Run: headless pygame with SDL's dummy video driver; simulated clock (each Clock.tick advances the game by its frame time, no real sleeping); random seed 0; keys injected as events and as key.get_pressed() state; no mouse input.
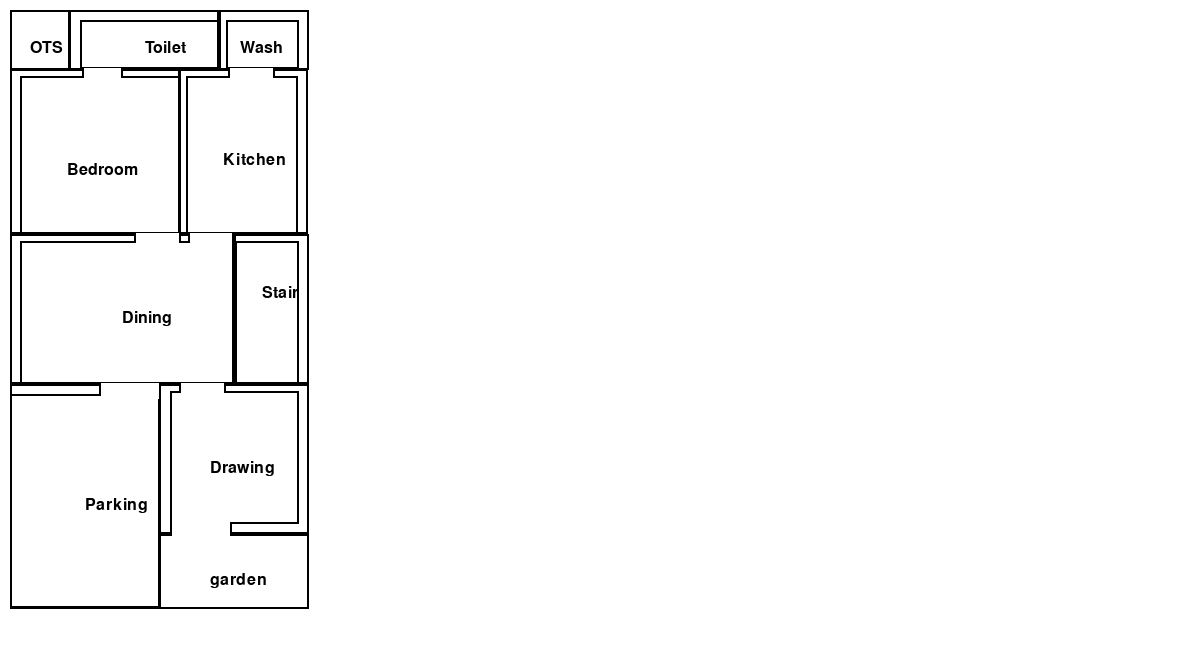
Frame 1 of 4 · flips 1–60 · no input
Frame 2 of 4 · flips 61–180 · tapped SPACE, RETURN · held RIGHT (→), D · screen unchanged from frame 1, image omitted
Frame 3 of 4 · flips 181–300 · held DOWN (↓), S · screen unchanged from frame 2, image omitted
Frame 4 of 4 · flips 301–420 · held LEFT (←), A, UP (↑), W · screen unchanged from frame 3, image omitted

The pygame program that drew these frames:


import pygame, sys
from pygame.locals import *
pygame.init()
DISPLAY = pygame.display.set_mode((1200,650),0,32)
WHITE = (255,255,255)
Black = (0,0,0)
blue = (0,0,255)
DISPLAY.fill(WHITE)
x = 10
y = 10
pt1 = 0.7 * 15
pt2 = 0.4 * 15
len = 40 * 15
wid = 20 * 15
entdoor = 4 * 15
roomdoor= 3 * 15
toidoor = 2.6 * 15
font = pygame.font.SysFont(None, 24)
#ots
otsl= len*0.1
otsw = wid*0.2
otsx=x +otsw/3
otsy=y +otsl/2
pygame.draw.rect(DISPLAY, (0, 0,0), (x , y , otsw, otsl), 2)
foyer= font.render('OTS', True, Black)
DISPLAY.blit(foyer, (otsx, otsy)) 
#toilet:-
toil = len * 0.1
toiw = wid * 0.5
toix = x + otsw + toiw / 2
toiy =y + toil / 2
pygame.draw.rect(DISPLAY, (0, 0,0), (x+otsw-1 , y, toiw, toil), 2)
toilet = font.render('Toilet', True, Black)
DISPLAY.blit(toilet, (toix, toiy))
# inner toilet
pygame.draw.rect(DISPLAY, (0, 0,0), (x+otsw+pt1 , y+pt1, toiw-pt1, toil-pt1), 2)
#wash area:-
washl = len * 0.1
washw = wid * 0.3
washx = x +otsw+toiw+ washw / 3-10
washy = y + washl / 2
pygame.draw.rect(DISPLAY, (0, 0,0), (x+otsw+toiw-1, y , washw, washl), 2)
wash = font.render('Wash', True, Black)
DISPLAY.blit(wash, (washx, washy))
# inner wash area
pygame.draw.rect(DISPLAY, (0, 0,0), (x+otsw+toiw+pt2, y+pt1 , washw-pt2-pt1, washl-pt1), 2)
#bedroom:-
bedl = len * 0.275
bedw = wid * 0.57
bedx = x + bedw / 3
bedy = y +otsl + bedl / 2
pygame.draw.rect(DISPLAY, (0, 0,0), (x, y +otsl-1, bedw, bedl), 2)
bed = font.render('Bedroom', True, Black)
DISPLAY.blit(bed, (bedx, y+bedy))
# inner bedroom
pygame.draw.rect(DISPLAY, (0, 0,0), (x+pt1, y +otsl+pt2, bedw-pt1, bedl-pt2), 2)
#kitchen:-
kitl = len * 0.275
kitw = wid * 0.43
kitx = x+bedw + kitw / 3
kity = y+otsl + kitl / 2
pygame.draw.rect(DISPLAY, (0, 0,0), (x+bedw-1, y+otsl -1, kitw, kitl), 2)
Kitcehn = font.render('Kitchen', True, Black)
DISPLAY.blit(Kitcehn, (kitx, kity))
# inner kitchen
pygame.draw.rect(DISPLAY, (0, 0,0), (x+bedw+pt2, y+otsl+pt2, kitw-pt2-pt1, kitl-pt2), 2)
# dining
dinl = len * 0.25
dinw = wid * 0.75
dinx = x + dinw / 2
diny = y+otsl+bedl  + dinl / 2
pygame.draw.rect(DISPLAY, (0, 0,0), (x, y+otsl+bedl-1 , dinw, dinl), 2)
din = font.render('Dining', True, Black)
DISPLAY.blit(din, (dinx, diny))
# inner dining
pygame.draw.rect(DISPLAY, (0, 0,0), (x+pt1, y+otsl+bedl+pt2 , dinw-pt1, dinl-pt2), 2)

#stairs:-
stal = len * 0.25
staw = wid * 0.25
stax = x+dinw + staw / 2-10
stay = y+otsl+bedl   + stal / 3
pygame.draw.rect(DISPLAY, (0, 0,0), (x+dinw-1, y+otsl+bedl-1 , staw, stal), 2)
stair = font.render('Stair', True, Black)
DISPLAY.blit(stair, (stax, stay))
# inner stairs
pygame.draw.rect(DISPLAY, (0, 0,0), (x+dinw, y+otsl+bedl+pt2 , staw-pt1, stal-pt2), 2)
# parking
parl = len * 0.375
parw = wid * 0.5
parx = x  + parw / 2
pary = y + otsl + bedl + stal + parl / 2
pygame.draw.rect(DISPLAY, (0, 0,0), (x , y + otsl + bedl + stal-1  , parw, parl), 2)
ent= font.render('Parking', True, Black)
DISPLAY.blit(ent, (parx, pary))
# inner entry
pygame.draw.rect(DISPLAY, (0, 0,0), (x , y + otsl + bedl + stal-1 +pt1 , parw, parl-pt1), 2)

# drawing room
drawl = len * 0.25
draww = wid * 0.5
drawx = x+parw  + draww / 3
drawy = y + otsl + bedl + stal +drawl / 2
pygame.draw.rect(DISPLAY, (0, 0,0), (x+parw -1, y+ otsl + bedl + stal-1 , draww, drawl), 2)
draw= font.render('Drawing', True, Black)
DISPLAY.blit(draw, (drawx, drawy))  
# inner drawing
pygame.draw.rect(DISPLAY, (0, 0,0), (x+parw+pt1, y+ otsl + bedl + stal+pt2 , draww-pt1-pt1, drawl-pt2-pt1), 2)
# garden
garl = len * 0.125
garw = wid * 0.5
garx = x +parw+ garw / 3
gary = y+ otsl + bedl + stal+drawl + garl / 2
pygame.draw.rect(DISPLAY, (0, 0,0), (x+parw-1, y+ otsl + bedl + stal+drawl-1 , garw, garl), 2)
gal = font.render('garden', True, Black)
DISPLAY.blit(gal, (garx, gary))
# door
# toilet
pygame.draw.rect(DISPLAY, WHITE, (x+otsw-1+pt1+3 , y+toil-2, toidoor, pt1))
pygame.draw.rect(DISPLAY, Black, (x+otsw-1+pt1+3 , y+toil-2, 2, pt1))
pygame.draw.rect(DISPLAY, Black, (x+otsw-1+pt1+3+toidoor , y+toil-2, 2, pt1))
# wash area
pygame.draw.rect(DISPLAY, WHITE, (x+otsw+toiw+pt1-2, y +washl-2, roomdoor, pt1))
pygame.draw.rect(DISPLAY, Black, (x+otsw+toiw+pt1-2, y +washl-2, 2, pt1))
pygame.draw.rect(DISPLAY, Black, (x+otsw+toiw+pt1-2+roomdoor, y +washl-2, 2, pt1))
# bedroom
pygame.draw.rect(DISPLAY, WHITE, (x+bedw-roomdoor-1, y +otsl+bedl-2, roomdoor, pt1))
pygame.draw.rect(DISPLAY, Black, (x+bedw-roomdoor-1, y +otsl+bedl-2, 2, pt1))
pygame.draw.rect(DISPLAY, Black, (x+bedw-1, y +otsl+bedl-2, 2, pt1))
# kitchen
pygame.draw.rect(DISPLAY, WHITE, (x+bedw+pt2+2, y+otsl -2+kitl, roomdoor-1, pt1))
pygame.draw.rect(DISPLAY, Black, (x+bedw+pt2+2, y+otsl -2+kitl, 2, pt1))
pygame.draw.rect(DISPLAY, Black, (x+bedw+pt2+2+roomdoor-1, y+otsl -2+kitl, 2, pt1))

#  main entrance
pygame.draw.rect(DISPLAY, WHITE, (x+parw-entdoor-1 , y + otsl + bedl + stal-2  , entdoor, pt1+pt2))
pygame.draw.rect(DISPLAY, Black, (x+parw-entdoor-1 , y + otsl + bedl + stal-2  , 2, pt1+pt2-3))
# dining to drawing
pygame.draw.rect(DISPLAY, WHITE, (x+parw -1+pt1+10, y+ otsl + bedl + stal-2 , roomdoor, pt1))
pygame.draw.rect(DISPLAY, Black, (x+parw -1+pt1+10, y+ otsl + bedl + stal-2 , 2, pt1))
pygame.draw.rect(DISPLAY, Black, (x+parw -1+pt1+10+roomdoor, y+ otsl + bedl + stal-2 , 2, pt1))
# garden
pygame.draw.rect(DISPLAY, WHITE, (x+parw+pt1, y+ otsl + bedl + stal+dinl-pt1-2 , entdoor, pt1+pt2))
pygame.draw.rect(DISPLAY, Black, (x+parw+pt1, y+ otsl + bedl + stal+dinl-pt1-2 , 2, pt1+pt2-2))
pygame.draw.rect(DISPLAY, Black, (x+parw+pt1+entdoor, y+ otsl + bedl + stal+dinl-pt1-2 , 2, pt1+pt2-2))
print("length of  bedroom",bedl/15)
print("Width of bedroom ", bedw/15)
print("length of toilet ",toil/15)
print("Width of toilet ",toiw/15)
print("length of kitchen", kitl/15)
print("Width of kitchen ",kitw/15)

print("length of stairs",stal/15)
print("Width of stairs",staw/15)
print("length of drawing",drawl/15)
print("Width of drawing",draww/15)

print("length of Dining ",dinl/15)
print("Width of Dining",dinw/15)
print("length of entry ",parl/15)
print("Width of entry",parw/15)
print("length of garden ",garl/15)
print("Width of garden",garw/15)
print("length of wash ",washl/15)
print("Width of wash",washw/15)
print("length of ots ",otsl/15)
print("Width of ots",otsw/15)
while True:
    for event in pygame.event.get():
        if event.type==QUIT:
            pygame.quit()
            sys.exit()
    pygame.display.update()
